pico-8 play session: hold → + tap 🅾, after a click and taps of 🅾, ❎, 🅾+❎, 🅾 in the second before t = 0

[t = 1 s] hold → ~1s, tap 🅾 ~2×
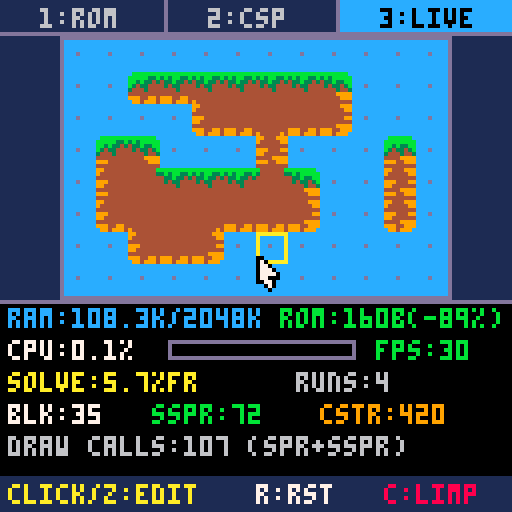
[t = 2 s] hold → ~2s, tap 🅾 ~4×
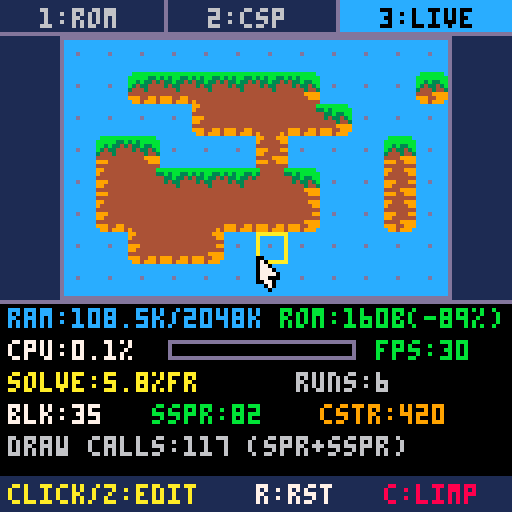
[t = 4 s] hold → ~4s, tap 🅾 ~7×
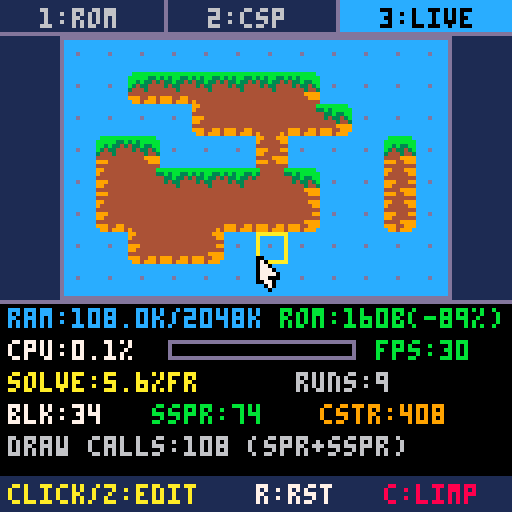
[t = 6 s] hold → ~6s, tap 🅾 ~10×
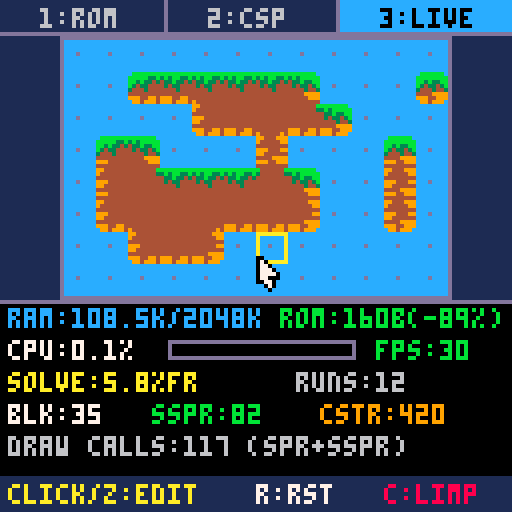
[t = 8 s] hold → ~8s, tap 🅾 ~14×
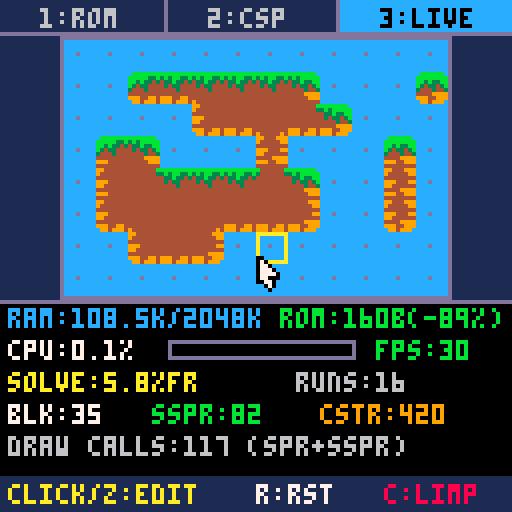

pico-8 cartridge
version 43
__lua__
-- ==========================================
-- 1. CATALOGO DE RECORTES: {sx, sy, sw, sh, ox, oy, camada}
-- ox e oy sao os deslocamentos dentro do tile 8x8
-- camada: 1=bordas, 2=quinas internas, 3=quinas externas
-- ==========================================
pecas = {
  -- bordas retas (camada 1)
  top_edge    = {8, 0, 8, 5, 0, 0, 1},
  bottom_edge = {8, 6, 8, 2, 0, 6, 1}, -- oy=6 (desce p/ base do tile)
  left_edge   = {16, 0, 3, 8, 0, 0, 1},
  right_edge  = {20, 0, 4, 8, 4, 0, 1}, -- ox=4 (encosta na direita: 8-4=4)

  -- quinas internas (camada 2 - continuidade nas diagonais abertas)
  tl_in = {24, 0, 1, 2, 0, 0, 2},
  tr_in = {31, 0, 1, 2, 7, 0, 2}, -- ox=7 (canto direito)
  bl_in = {24, 7, 1, 1, 0, 7, 2}, -- oy=7 (canto inferior)
  br_in = {30, 7, 2, 1, 6, 7, 2}, -- ox=6, oy=7

  -- quinas externas (camada 3 - encerramento por cima das bordas)
  tl_out = {32, 0, 3, 5, 0, 0, 3},
  tr_out = {37, 0, 3, 5, 5, 0, 3}, -- ox=5 (8-3=5)
  bl_out = {32, 6, 3, 2, 0, 6, 3},
  br_out = {37, 6, 3, 2, 5, 6, 3}
}

-- matriz padrao de demonstracao (12x8)
-- 1 = terra, 0 = ar
mapa_padrao = {
  {0,0,0,0,0,0,0,0,0,0,0,0},
  {0,1,0,0,1,1,1,1,1,0,0,0},
  {0,0,0,0,1,1,1,1,1,0,0,0},
  {0,1,1,0,0,0,1,0,0,0,1,0},
  {0,1,1,1,1,1,1,1,0,0,1,0},
  {0,1,1,1,1,1,1,1,0,0,1,0},
  {0,0,1,1,1,0,0,0,0,0,0,0},
  {0,0,0,0,0,0,0,0,0,0,0,0}
}

mapa = {}

-- tabela que guardara a solucao do csp para o _draw
cache_grama = {}

-- telemetria e contadores do solver
metricas = {
  blocos = 0,
  recortes = 0,
  regras = 0,
  solve_cpu = 0,
  solve_count = 0
}

function copiar_mapa_padrao()
  mapa = {}
  for y = 1, #mapa_padrao do
    local linha = {}
    for x = 1, #mapa_padrao[y] do
      linha[x] = mapa_padrao[y][x]
    end
    mapa[y] = linha
  end
end

function limpar_mapa()
  for y = 1, #mapa do
    for x = 1, #mapa[y] do
      mapa[y][x] = 0
    end
  end
end

function _init()
  poke(0x5f2d, 1) -- habilita mouse e leitura de teclas
  copiar_mapa_padrao()
  resolver_csp()
  init_demo()
end

function _update()
  atualizar_demo()
end

function _draw()
  desenhar_demo()
end


-- ==========================================
-- FUNCOES DO SOLVER CSP
-- ==========================================

-- retorna 1 se tiver terra, 0 se for ar ou fora da matriz
function get_tile(x, y)
  if y < 1 or y > #mapa or x < 1 or x > #mapa[1] then
    return 0
  end
  return mapa[y][x]
end

-- auxiliar para juntar nomes de regras disparadas (ex: "n s")
function juntar_tags(lista_tags)
  if (#lista_tags == 0) return "-"
  local s = lista_tags[1]
  for i = 2, #lista_tags do
    s = s.." "..lista_tags[i]
  end
  return s
end

function resolver_csp()
  local cpu_ini = stat(1)
  cache_grama = {}
  local total_rec = 0

  for y = 1, #mapa do
    for x = 1, #mapa[y] do
      if mapa[y][x] == 1 then
        -- coordenadas de tela do pico-8 comecam em 0
        local gx = x - 1
        local gy = y - 1

        -- avalia os 8 vizinhos
        local n  = get_tile(x, y-1)
        local s  = get_tile(x, y+1)
        local o  = get_tile(x-1, y)
        local l  = get_tile(x+1, y)
        local no = get_tile(x-1, y-1)
        local ne = get_tile(x+1, y-1)
        local so = get_tile(x-1, y+1)
        local se = get_tile(x+1, y+1)

        -- lista cumulativa de recortes para este bloco
        local lista = {}
        local t1, t2, t3 = {}, {}, {}

        -- ------------------------------------------------
        -- CAMADA 1: BORDAS RETAS (Quando falta cardeal)
        -- ------------------------------------------------
        if n == 0 then add(lista, pecas.top_edge)    add(t1, "n") end
        if s == 0 then add(lista, pecas.bottom_edge) add(t1, "s") end
        if o == 0 then add(lista, pecas.left_edge)   add(t1, "o") end
        if l == 0 then add(lista, pecas.right_edge)  add(t1, "l") end

        -- ------------------------------------------------
        -- CAMADA 2: QUINAS INTERNAS (Sanitizacao aplicada!)
        -- So desenha se os 2 cardeais adjacentes forem terra (1),
        -- mas a diagonal entre eles estiver aberta (0).
        -- ------------------------------------------------
        if n == 1 and o == 1 and no == 0 then add(lista, pecas.tl_in) add(t2, "no") end
        if n == 1 and l == 1 and ne == 0 then add(lista, pecas.tr_in) add(t2, "ne") end
        if s == 1 and o == 1 and so == 0 then add(lista, pecas.bl_in) add(t2, "so") end
        if s == 1 and l == 1 and se == 0 then add(lista, pecas.br_in) add(t2, "se") end

        -- ------------------------------------------------
        -- CAMADA 3: QUINAS EXTERNAS (Sobreposicao final)
        -- Desenhadas por ultimo para dar acabamento por cima
        -- da juncao de duas bordas retas!
        -- ------------------------------------------------
        if n == 0 and o == 0 then add(lista, pecas.tl_out) add(t3, "no") end
        if n == 0 and l == 0 then add(lista, pecas.tr_out) add(t3, "ne") end
        if s == 0 and o == 0 then add(lista, pecas.bl_out) add(t3, "so") end
        if s == 0 and l == 0 then add(lista, pecas.br_out) add(t3, "se") end

        total_rec += #lista

        -- salva o bloco no cache + metadados p/ inspecao passo a passo
        add(cache_grama, {
          x = gx,
          y = gy,
          recortes = lista,
          viz = {
            no, n, ne,
            o,  1, l,
            so, s, se
          },
          c1 = juntar_tags(t1),
          c2 = juntar_tags(t2),
          c3 = juntar_tags(t3)
        })
      end
    end
  end

  local cpu_fim = stat(1)
  metricas.blocos = #cache_grama
  metricas.recortes = total_rec
  metricas.regras = #cache_grama * 12
  metricas.solve_cpu = max(0, (cpu_fim - cpu_ini) * 100)
  metricas.solve_count += 1
end


-- ==========================================
-- INTERFACE DE APRESENTACAO (3 TELAS)
-- 1: rom vs csp | 2: passo a passo | 3: live + telemetria
-- ==========================================

demo = {
  tela = 1,          -- 1, 2 ou 3
  -- mouse
  mx = 0,
  my = 0,
  mb_esq = false,
  mb_esq_ant = false,
  mb_dir = false,
  clicou_esq = false,
  -- tela 1: filtro de camadas (0=base, 1=+c1, 2=+c2, 3=todas)
  camada_max = 3,
  -- tela 2: passo a passo do solver
  passo = 0,
  tocando = false,
  timer_play = 0,
  delay_play = 10,   -- frames por passo no modo play
  -- tela 3: sandbox interativo + telemetria
  cx = 1,            -- cursor de grade (1..12)
  cy = 1,            -- cursor de grade (1..8)
  pintando = nil,    -- 0 ou 1 durante arraste do mouse
  cpu_suave = 0
}

-- nomes das camadas para a tela 1
nomes_camada = {
  [0] = "base",
  [1] = "c1",
  [2] = "c1+c2",
  [3] = "todas"
}

-- offsets dos 8 vizinhos (na ordem de celula.viz)
viz_offsets = {
  {-1, -1}, {0, -1}, {1, -1},
  {-1,  0}, {0,  0}, {1,  0},
  {-1,  1}, {0,  1}, {1,  1}
}

function init_demo()
  demo.tela = 1
  demo.camada_max = 3
  demo.passo = 0
  demo.tocando = false
  demo.cx = 2
  demo.cy = 2
end

-- formata float com 1 casa decimal sem estouro 16.16
function fmt1(v)
  if (v < 0) v = 0
  local n = flr(v * 10 + 0.5)
  local ip = flr(n / 10)
  local dp = n % 10
  return ip.."."..dp
end

function mudar_tela(nova)
  demo.tela = nova
  demo.pintando = nil
  if nova == 2 then
    -- garante que o passo esta dentro do tamanho atual do mapa
    if demo.passo > #cache_grama then
      demo.passo = #cache_grama
    end
  end
end

-- desenha um unico bloco (terra + recortes ate camada_max)
function desenhar_bloco(celula, ox, oy, camada_max)
  local dx = ox + celula.x * 8
  local dy = oy + celula.y * 8
  spr(0, dx, dy)
  if camada_max > 0 then
    for rec in all(celula.recortes) do
      if rec[7] <= camada_max then
        sspr(rec[1], rec[2], rec[3], rec[4], dx + rec[5], dy + rec[6])
      end
    end
  end
end

-- desenha o mapa completo a partir do cache
function desenhar_mapa_cache(ox, oy, camada_max, limite_passo)
  local mw = #mapa[1] * 8
  local mh = #mapa * 8
  rectfill(ox - 1, oy - 1, ox + mw, oy + mh, 12)
  rect(ox - 1, oy - 1, ox + mw, oy + mh, 13)

  for i = 1, #cache_grama do
    local cel = cache_grama[i]
    if limite_passo == nil or i <= limite_passo then
      desenhar_bloco(cel, ox, oy, camada_max)
    else
      -- celulas ainda nao resolvidas ficam como terra bruta
      spr(0, ox + cel.x * 8, oy + cel.y * 8)
    end
  end
end

-- ==========================================
-- UPDATE PRINCIPAL
-- ==========================================
function atualizar_demo()
  -- atualiza estado do mouse
  demo.mx = stat(32)
  demo.my = stat(33)
  demo.mb_esq_ant = demo.mb_esq
  demo.mb_esq = band(stat(34), 1) > 0
  demo.mb_dir = band(stat(34), 2) > 0
  demo.clicou_esq = demo.mb_esq and not demo.mb_esq_ant

  -- media movel suave da cpu (para leitura confortavel)
  local cpu_atual = stat(1) * 100
  demo.cpu_suave = demo.cpu_suave * 0.85 + cpu_atual * 0.15

  -- clique na barra de abas superior (y = 0..8)
  if demo.clicou_esq and demo.my <= 8 then
    if demo.mx < 42 then
      mudar_tela(1)
    elseif demo.mx < 85 then
      mudar_tela(2)
    else
      mudar_tela(3)
    end
    return
  end

  -- atalhos de teclado (1, 2, 3, r, c, espaco)
  local tecla_r = false
  local tecla_c = false
  local tecla_esp = false
  while stat(30) do
    local k = stat(31)
    if (k == "1") mudar_tela(1)
    if (k == "2") mudar_tela(2)
    if (k == "3") mudar_tela(3)
    if (k == "r") tecla_r = true
    if (k == "c") tecla_c = true
    if (k == " ") tecla_esp = true
  end

  -- botao x (5) cicla entre as 3 telas em qualquer momento
  if btnp(5) then
    mudar_tela((demo.tela % 3) + 1)
    return
  end

  if demo.tela == 1 then
    atualizar_tela1()
  elseif demo.tela == 2 then
    atualizar_tela2(tecla_r, tecla_esp)
  else
    atualizar_tela3(tecla_r, tecla_c)
  end
end

-- ==========================================
-- TELA 1: SPRITE SHEET VS RESULTADO + ROM
-- ==========================================
function atualizar_tela1()
  -- z alterna visualizacao das camadas (base -> c1 -> c1+c2 -> todas)
  if btnp(4) then
    demo.camada_max = (demo.camada_max + 1) % 4
  end
  -- setas tambem navegam telas na tela 1
  if (btnp(0)) mudar_tela(3)
  if (btnp(1)) mudar_tela(2)
  -- clique na area do mapa tambem alterna camada
  if demo.clicou_esq and demo.my >= 41 and demo.my <= 104 then
    demo.camada_max = (demo.camada_max + 1) % 4
  end
end

function desenhar_tela1()
  print("sprites na rom: 5/256 (160b)", 8, 10, 7)

  -- exibe os 5 sprites reais da sprite sheet em zoom 2x (16x16)
  local labels = {"base", " n/s", " o/l", "q-in", "q-ex"}
  for i = 0, 4 do
    local sx = 9 + i * 23
    rectfill(sx - 1, 16, sx + 16, 33, 0)
    rect(sx - 1, 16, sx + 16, 33, 13)
    sspr(i * 8, 0, 8, 8, sx, 17, 16, 16)
    print(labels[i + 1], sx, 35, 6)
  end

  -- mapa montado pelo csp
  desenhar_mapa_cache(16, 41, demo.camada_max, nil)

  -- painel inferior: comparativo de memoria estatica (rom)
  rectfill(0, 106, 127, 127, 1)
  line(0, 106, 127, 106, 13)

  -- barra manual (47 tiles = 1504 bytes)
  print("mANUAL:47=1504BYTES", 2, 108, 7)
  --rectfill(54, 108, 124, 112, 8)
  rectfill(80, 108, 124, 112, 8)

  -- barra csp (5 sprites = 160 bytes -> 5/47 da largura = ~7px)
  print("sOLVER:05=160BYTES", 2, 114, 7)
  --rectfill(54, 114, 61, 118, 11)
  rectfill(80, 114, 85, 118, 11)
  print("-89.4%", 87, 114, 11)

  -- rodape de controle
  print("z:camada ["..nomes_camada[demo.camada_max].."]", 2, 121, 10)
  print("x:prox>", 96, 121, 6)
end

-- ==========================================
-- TELA 2: PASSO A PASSO DO SOLVER CSP
-- ==========================================
function atualizar_tela2(tecla_r, tecla_esp)
  local total = #cache_grama
  if (total == 0) return

  -- reset passo
  if tecla_r or (demo.clicou_esq and demo.my >= 119 and demo.mx >= 92) then
    demo.passo = 0
    demo.tocando = false
    return
  end

  -- play / pause (z ou espaco ou clique no rodape esquerdo)
  if btnp(4) or tecla_esp or (demo.clicou_esq and demo.my >= 119 and demo.mx < 48) then
    demo.tocando = not demo.tocando
    if demo.tocando and demo.passo >= total then
      demo.passo = 0
    end
  end

  -- passo manual com setas esquerda / direita
  if btnp(0) then
    demo.tocando = false
    demo.passo = max(0, demo.passo - 1)
  elseif btnp(1) then
    demo.tocando = false
    demo.passo = min(total, demo.passo + 1)
  end

  -- velocidade do play com cima / baixo
  if (btnp(2)) demo.delay_play = max(2, demo.delay_play - 3)
  if (btnp(3)) demo.delay_play = min(30, demo.delay_play + 3)

  -- clique direto em uma celula do mapa pula o inspetor para ela
  if demo.clicou_esq and demo.my >= 10 and demo.my <= 73 then
    local gx = flr((demo.mx - 16) / 8)
    local gy = flr((demo.my - 10) / 8)
    for i = 1, total do
      if cache_grama[i].x == gx and cache_grama[i].y == gy then
        demo.passo = i
        demo.tocando = false
        break
      end
    end
  end

  -- avanco automatico no modo play
  if demo.tocando then
    demo.timer_play += 1
    if demo.timer_play >= demo.delay_play then
      demo.timer_play = 0
      if demo.passo < total then
        demo.passo += 1
      else
        demo.tocando = false
      end
    end
  end
end

function desenhar_tela2()
  local ox, oy = 16, 10
  desenhar_mapa_cache(ox, oy, 3, demo.passo)

  -- destaca celula ativa e seus 8 vizinhos no mapa
  local total = #cache_grama
  local cel = nil
  if demo.passo >= 1 and demo.passo <= total then
    cel = cache_grama[demo.passo]
    local cx = ox + cel.x * 8
    local cy = oy + cel.y * 8

    -- destaca os 8 vizinhos (verde=1 terra, vermelho=0 ar)
    for k = 1, 9 do
      if k != 5 then
        local vx = cx + viz_offsets[k][1] * 8
        local vy = cy + viz_offsets[k][2] * 8
        if vx >= ox and vx < ox + 96 and vy >= oy and vy < oy + 64 then
          local cor = cel.viz[k] == 1 and 11 or 8
          rect(vx, vy, vx + 7, vy + 7, cor)
        end
      end
    end

    -- moldura amarela pulsante na celula sob avaliacao
    local cor_foco = (flr(time() * 8) % 2 == 0) and 10 or 7
    rect(cx - 1, cy - 1, cx + 8, cy + 8, cor_foco)
  end

  -- painel inspetor inferior (y = 75..118)
  rectfill(0, 75, 127, 118, 0)
  line(0, 75, 127, 75, 13)

  if total == 0 then
    print("mapa vazio! edite na tela 3", 10, 93, 8)
  elseif cel == nil then
    -- passo 0: antes de rodar o solver
    print("passo 0/"..total.." (matriz bruta)", 6, 82, 10)
    print("terra=1 (blocos sem grama)", 6, 92, 7)
    print("aperte z (play) ou > (passo)", 6, 102, 11)
  else
    -- mini grade 3x3 dos vizinhos a esquerda
    print("viz 3x3", 3, 77, 6)
    for k = 1, 9 do
      if k != 5 then
        local gx = (k - 1) % 3
        local gy = flr((k - 1) / 3)
        local px = 3 + gx * 9
        local py = 84 + gy * 9
        local v = cel.viz[k]
        rectfill(px, py, px + 6, py + 6, v == 1 and 3 or 2)
        print(v, px + 2, py + 1, v == 1 and 11 or 8)
      end
    end
    -- centro mostra o bloco ja montado com moldura amarela
    spr(0, 12, 93)
    for rec in all(cel.recortes) do
      sspr(rec[1], rec[2], rec[3], rec[4], 12 + rec[5], 93 + rec[6])
    end
    rect(11, 92, 20, 101, 10)

    -- regras disparadas por camada a direita
    print("cel("..cel.x..","..cel.y..") "..demo.passo.."/"..total, 34, 77, 7)
    print("c1(bd): "..cel.c1, 34, 85, 11)
    print("c2(in): "..cel.c2, 34, 93, 10)
    print("c3(ex): "..cel.c3, 34, 101, 9)
    print("rec:"..#cel.recortes.."  cstr:"..(demo.passo * 12), 34, 109, 6)
  end

  -- rodape de controle
  rectfill(0, 119, 127, 127, 1)
  local st_txt = demo.tocando and "z:pausa" or "z:play "
  print(st_txt, 2, 121, demo.tocando and 11 or 10)
  print("<>:passo", 42, 121, 7)
  print("r:ini", 96, 121, 6)
end

-- ==========================================
-- TELA 3: SANDBOX INTERATIVO + TELEMETRIA
-- ==========================================
function aplicar_celula(gx, gy, valor)
  if gy >= 1 and gy <= #mapa and gx >= 1 and gx <= #mapa[1] then
    if mapa[gy][gx] != valor then
      mapa[gy][gx] = valor
      resolver_csp()
    end
  end
end

function atualizar_tela3(tecla_r, tecla_c)
  local ox, oy = 16, 10
  local mw, mh = #mapa[1], #mapa

  -- reset mapa (tecla r ou clique em r:rst)
  if tecla_r or (demo.clicou_esq and demo.my >= 119 and demo.mx >= 60 and demo.mx < 94) then
    copiar_mapa_padrao()
    resolver_csp()
    return
  end

  -- limpar mapa (tecla c ou clique em c:limp)
  if tecla_c or (demo.clicou_esq and demo.my >= 119 and demo.mx >= 94) then
    limpar_mapa()
    resolver_csp()
    return
  end

  -- navegacao por teclado na grade
  if (btnp(0)) demo.cx = max(1, demo.cx - 1)
  if (btnp(1)) demo.cx = min(mw, demo.cx + 1)
  if (btnp(2)) demo.cy = max(1, demo.cy - 1)
  if (btnp(3)) demo.cy = min(mh, demo.cy + 1)

  -- z alterna terra/ar no cursor do teclado
  if btnp(4) then
    local novo = mapa[demo.cy][demo.cx] == 1 and 0 or 1
    aplicar_celula(demo.cx, demo.cy, novo)
  end

  -- edicao com mouse (clique + arraste)
  local mx_grid = flr((demo.mx - ox) / 8) + 1
  local my_grid = flr((demo.my - oy) / 8) + 1
  local no_mapa = mx_grid >= 1 and mx_grid <= mw and my_grid >= 1 and my_grid <= mh

  if no_mapa then
    -- sincroniza cursor visual quando o mouse entra no mapa
    if demo.mb_esq or demo.mb_dir then
      demo.cx = mx_grid
      demo.cy = my_grid
    end
    if demo.clicou_esq then
      demo.pintando = mapa[my_grid][mx_grid] == 1 and 0 or 1
      aplicar_celula(mx_grid, my_grid, demo.pintando)
    elseif demo.mb_esq and demo.pintando != nil then
      aplicar_celula(mx_grid, my_grid, demo.pintando)
    elseif demo.mb_dir then
      aplicar_celula(mx_grid, my_grid, 0)
    end
  end

  if not demo.mb_esq then
    demo.pintando = nil
  end
end

function desenhar_tela3()
  local ox, oy = 16, 10
  desenhar_mapa_cache(ox, oy, 3, nil)

  -- grade sutil sobre o ceu para facilitar cliques
  for y = 0, #mapa - 1 do
    for x = 0, #mapa[1] - 1 do
      if mapa[y + 1][x + 1] == 0 then
        pset(ox + x * 8 + 3, oy + y * 8 + 3, 13)
      end
    end
  end

  -- cursor na celula selecionada (mouse se estiver no mapa, senao teclado)
  local hgx = flr((demo.mx - ox) / 8) + 1
  local hgy = flr((demo.my - oy) / 8) + 1
  local cx, cy = demo.cx, demo.cy
  if hgx >= 1 and hgx <= #mapa[1] and hgy >= 1 and hgy <= #mapa then
    cx, cy = hgx, hgy
  end
  local rx = ox + (cx - 1) * 8
  local ry = oy + (cy - 1) * 8
  rect(rx, ry, rx + 7, ry + 7, 10)

  -- painel de telemetria em tempo real (y = 75..118)
  rectfill(0, 75, 127, 118, 0)
  line(0, 75, 127, 75, 13)

  -- linha 1: ram lua (stat 0) e economia de rom
  local ram_kb = stat(0)
  print("ram:"..fmt1(ram_kb).."k/2048k", 2, 77, 12)
  print("rom:160b(-89%)", 70, 77, 11)

  -- linha 2: cpu frame (stat 1) + barra + fps (stat 7)
  local cpu = demo.cpu_suave
  print("cpu:"..fmt1(cpu).."%", 2, 85, 7)
  -- barra de cpu (x=42..88, largura 46px)
  rect(42, 85, 88, 89, 13)
  local bw = min(44, flr((cpu / 100) * 44))
  local cor_cpu = cpu < 50 and 11 or (cpu < 80 and 10 or 8)
  if (bw > 0) rectfill(43, 86, 43 + bw, 88, cor_cpu)
  print("fps:"..stat(7), 94, 85, 11)

  -- linha 3: custo do ultimo solve csp
  print("solve:"..fmt1(metricas.solve_cpu).."%fr", 2, 93, 10)
  print("runs:"..metricas.solve_count, 74, 93, 6)

  -- linha 4: contadores csp ativos
  print("blk:"..metricas.blocos, 2, 101, 7)
  print("sspr:"..metricas.recortes, 38, 101, 11)
  print("cstr:"..metricas.regras, 80, 101, 9)

  -- linha 5: total de chamadas de desenho (spr base + sspr recortes)
  local draws = metricas.blocos + metricas.recortes
  print("draw calls:"..draws.." (spr+sspr)", 2, 109, 6)

  -- rodape de controle (tambem clicavel)
  rectfill(0, 119, 127, 127, 1)
  print("click/z:edit", 2, 121, 10)
  print("r:rst", 64, 121, 7)
  print("c:limp", 96, 121, 8)
end

-- ==========================================
-- BARRA SUPERIOR DE ABAS E CURSOR DO MOUSE
-- ==========================================
function desenhar_abas()
  rectfill(0, 0, 127, 8, 1)
  line(0, 8, 127, 8, 13)

  local abas = {
    {0,  41,  " 1:rom "},
    {42, 84,  " 2:csp "},
    {85, 127, " 3:live"}
  }
  for i = 1, 3 do
    local a = abas[i]
    if demo.tela == i then
      rectfill(a[1], 0, a[2], 7, 12)
      print(a[3], a[1] + 6, 2, 0)
    else
      print(a[3], a[1] + 6, 2, 6)
    end
    if (i < 3) line(a[2], 0, a[2], 7, 13)
  end
end

function desenhar_mouse()
  local x, y = demo.mx, demo.my
  -- cursor classico estilo editor do pico-8 (6x9, zero sprites, zero alocacao)
  -- contorno preto
  line(x, y, x, y + 6, 0)
  line(x + 1, y, x + 5, y + 4, 0)
  line(x + 3, y + 5, x + 5, y + 5, 0)
  pset(x + 1, y + 6, 0)
  pset(x + 4, y + 6, 0)
  pset(x + 2, y + 7, 0)
  pset(x + 4, y + 7, 0)
  pset(x + 3, y + 8, 0)
  -- brilho branco na borda esquerda
  line(x + 1, y + 1, x + 1, y + 5, 7)
  -- corpo vermelho classico do pico-8 + cauda
  line(x + 2, y + 2, x + 2, y + 6, 7)
  line(x + 3, y + 3, x + 3, y + 4, 7)
  pset(x + 4, y + 4, 7)
  line(x + 3, y + 6, x + 3, y + 7, 7)
end

function desenhar_demo()
  cls(1)
  if demo.tela == 1 then
    desenhar_tela1()
  elseif demo.tela == 2 then
    desenhar_tela2()
  else
    desenhar_tela3()
  end
  desenhar_abas()
  desenhar_mouse()
end
__gfx__
44444444bbbbbbbb99000999b000000bcbb00bbc0000000000000000000000000000000000000000000000000000000000000000000000000000000000000000
444444443b3bb33b9000009930000003bbb00bbb0000000000000000000000000000000000000000000000000000000000000000000000000000000000000000
44444444033b33030000000000000000bb3003bb0000000000000000000000000000000000000000000000000000000000000000000000000000000000000000
44444444030330009990009900000000b340043b0000000000000000000000000000000000000000000000000000000000000000000000000000000000000000
44444444000030009900000000000000340000430000000000000000000000000000000000000000000000000000000000000000000000000000000000000000
44444444000000000000999900000000000000000000000000000000000000000000000000000000000000000000000000000000000000000000000000000000
44444444999009909990099900000000000000000000000000000000000000000000000000000000000000000000000000000000000000000000000000000000
44444444999099900000000090000090c000000c0000000000000000000000000000000000000000000000000000000000000000000000000000000000000000
